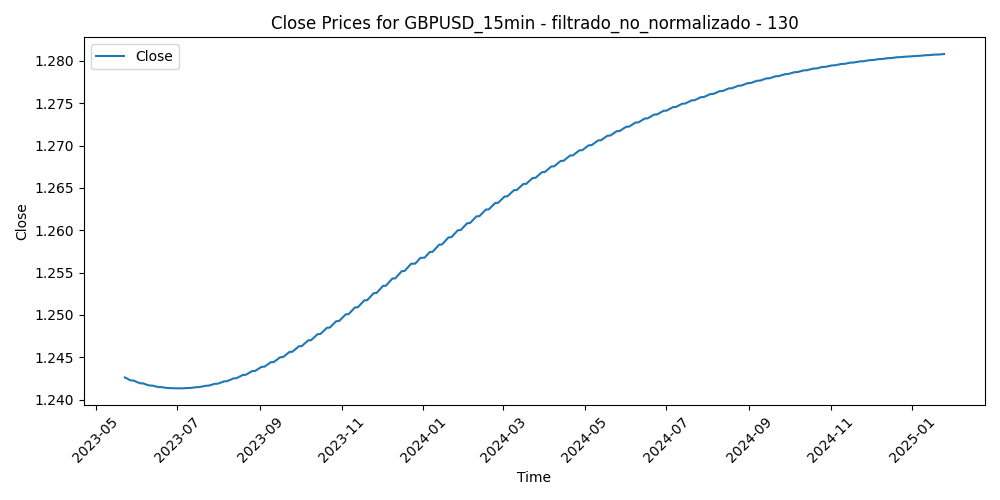

Data behind this chart, as committed beside it:
Time, Close, Volume, diferencia_media_130
2023-05-22 16:00:00, 1.243, 1066, -0.0004262
2023-05-22 16:15:00, 1.243, 947, 0.0001688
2023-05-22 16:30:00, 1.243, 1220, -0.0003832
2023-05-22 16:45:00, 1.243, 1120, 0.000896
2023-05-22 17:00:00, 1.243, 1708, 0.001768
2023-05-22 17:15:00, 1.243, 1174, 0.001459
2023-05-22 17:30:00, 1.243, 1063, 0.001502
2023-05-22 17:45:00, 1.243, 1039, 0.002587
2023-05-22 18:00:00, 1.243, 1121, 0.002867
2023-05-22 18:15:00, 1.243, 696, 0.002277
2023-05-22 18:30:00, 1.243, 555, 0.002591
2023-05-22 18:45:00, 1.243, 790, 0.00229
2023-05-22 19:00:00, 1.243, 659, 0.00222
2023-05-22 19:15:00, 1.243, 540, 0.001915
2023-05-22 19:30:00, 1.243, 612, 0.002111
2023-05-22 19:45:00, 1.243, 585, 0.002503
2023-05-22 20:00:00, 1.243, 456, 0.001636
2023-05-22 20:15:00, 1.243, 1099, 0.001871
2023-05-22 20:30:00, 1.243, 516, 0.001762
2023-05-22 20:45:00, 1.243, 510, 0.0006409
2023-05-22 21:00:00, 1.243, 509, 0.0007589
2023-05-22 21:15:00, 1.243, 395, 0.0007346
2023-05-22 21:30:00, 1.243, 239, 0.0009113
2023-05-22 21:45:00, 1.243, 450, 0.0003477
2023-05-22 22:00:00, 1.243, 357, 0.0009097
2023-05-22 22:15:00, 1.243, 188, 0.0008058
2023-05-22 22:30:00, 1.243, 304, 0.001001
2023-05-22 22:45:00, 1.243, 419, 0.00147
2023-05-22 23:00:00, 1.243, 264, 0.001039
2023-05-22 23:15:00, 1.243, 221, 0.001133
2023-05-22 23:30:00, 1.243, 203, 0.0009161
2023-05-22 23:45:00, 1.243, 204, 0.0009578
2023-05-23 00:00:00, 1.243, 53, 0.001147
2023-05-23 00:15:00, 1.243, 18, 0.0009284
2023-05-23 00:30:00, 1.243, 21, 0.001118
2023-05-23 00:45:00, 1.243, 51, 0.00113
2023-05-23 01:00:00, 1.243, 155, 0.0008991
2023-05-23 01:15:00, 1.243, 197, 0.001027
2023-05-23 01:30:00, 1.243, 356, 0.0009843
2023-05-23 01:45:00, 1.243, 385, 0.0009584
2023-05-23 02:00:00, 1.243, 527, 0.001115
2023-05-23 02:15:00, 1.243, 297, 0.001203
2023-05-23 02:30:00, 1.243, 275, 0.001125
2023-05-23 02:45:00, 1.243, 218, 0.001194
2023-05-23 03:00:00, 1.243, 650, 0.0004878
2023-05-23 03:15:00, 1.243, 417, 0.0001544
2023-05-23 03:30:00, 1.243, 479, 0.0002727
2023-05-23 03:45:00, 1.243, 516, 0.0006085
2023-05-23 04:00:00, 1.243, 542, 0.0009376
2023-05-23 04:15:00, 1.243, 514, 0.0009238
2023-05-23 04:30:00, 1.243, 641, 0.001111
2023-05-23 04:45:00, 1.243, 667, 0.001543
2023-05-23 05:00:00, 1.243, 580, 0.001453
2023-05-23 05:15:00, 1.243, 343, 0.001318
2023-05-23 05:30:00, 1.243, 422, 0.001309
2023-05-23 05:45:00, 1.243, 434, 0.0007448
2023-05-23 06:00:00, 1.243, 359, 0.001349
2023-05-23 06:15:00, 1.243, 365, 0.001453
2023-05-23 06:30:00, 1.243, 353, 0.0009128
2023-05-23 06:45:00, 1.243, 594, 0.0007286
... 41,730 more rows
